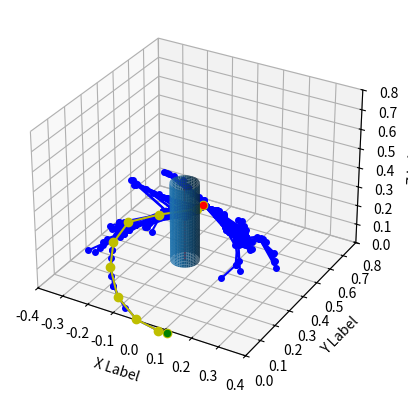

Write the Python code that produced this figure.
import matplotlib.pyplot as plt
from mpl_toolkits.mplot3d import Axes3D
import random
import math
import copy
import numpy as np
from scipy.linalg import expm
 
show_animation = True
D2R = np.pi/180

## todo: 1. path shortening  done
##       2. path smoothing
##       3. collision for all joints
##       4. knn?
 
class Node(object):
    """
    RRT Node
    joint_angle:1x5 np.array radian
    parent:int
    """
 
    def __init__(self, _joint_angle):
        self.joint_angle = _joint_angle
        self.parent = None
        self.dis = 0

class Obstacle(object):
    """
    (x,y,z): center of cylinder (m)
    r: radius (m)
    h: height (m)
    """
    def __init__(self, _pos, _r, _h):
        self.pos = _pos
        self.r = _r
        self.h = _h
 
 
class RRT(object):
    """
    Class for RRT Planning
    """
 
    def __init__(self, joint_angle_start, joint_angle_end, obstacle_list, _joint_limit):
        """
        Setting Parameter

        start:Start Position [j1,j2,j3,j4,j5] degree to radian 1x5 np.array
        joint_angle_end:Goal Position [j1,j2,j3,j4,j5] degree to radian
        obstacleList:obstacle Positions [[x,y,z,r,h],...] x,y,z center of cylinder; r radius; h height
        _joint_limit: random sampling Area [[j1_min, j1_max],[j2_min, j2_max]...] 5x2 np.array degree to radian
        """
        self.start = Node(joint_angle_start * D2R)
        self.end = Node(joint_angle_end * D2R)
        self.joint_limit = _joint_limit * D2R
        self.expandDis = 0.2
        self.goalSampleRate = 0.2
        self.maxIter = 500
        self.obstacleList = obstacle_list
        self.nodeList = [self.start]
        self.s_list = np.array([[0.0,     0.0,      0.0,    0.0, 0.0, 1.0],
                                [0.0,    -0.10457,  0.0,   -1.0, 0.0, 0.0],
                                [0.0,    -0.30457,  0.05,  -1.0, 0.0, 0.0],
                                [0.0,    -0.30457,  0.25,  -1.0, 0.0, 0.0],
                                [-0.30457, 0.0,      0.0,    0.0, 1.0, 0.0]])
        self.m_mat = np.array([[1.0, 0.0, 0.0, 0.0],
                              [0.0, 1.0, 0.0, 0.42415],
                              [0.0, 0.0, 1.0, 0.30457],
                              [0.0, 0.0, 0.0, 1.0]])
        # self.path_waitlist = []
        self.fig = plt.figure()
        self.ax = self.fig.add_subplot(111, projection='3d')
        # self.ax = plt.axes(projection='3d')
 
    def random_node(self):
        """
        :return:
        """
        joint_angle = np.random.uniform(self.joint_limit[:, 0], self.joint_limit[:, 1])
        node = Node(joint_angle)
 
        return node
    
    def joint_norm(self, node1, node2):
        return (node1.joint_angle[0] - node2.joint_angle[0]) ** 2 + \
               (node1.joint_angle[1] - node2.joint_angle[1]) ** 2 + \
               (node1.joint_angle[2] - node2.joint_angle[2]) ** 2 + \
               (node1.joint_angle[3] - node2.joint_angle[3]) ** 2 + \
               (node1.joint_angle[4] - node2.joint_angle[4]) ** 2
 
    def get_nearest_list_index(self, node_list, random_node):
        """
        :param node_list:
        :param rnd:
        :return:
        """
        # d_list = [(node.x - random_node[0]) ** 2 + (node.y - random_node[1]) ** 2 for node in node_list]
        d_list = [self.joint_norm(random_node, node) for node in node_list]
        min_index = d_list.index(min(d_list))
        return min_index
    
    # def set_nearest_parent(self, new_node):
    def add_and_adjust_tree(self, new_node, scale=1.2):
        """
        :param new_node:
        :return: parent index
        """
        min_path = (self.nodeList[new_node.parent]).dis
        new_parent = new_node.parent
        # for node in self.nodeList:
        for i, node in enumerate(self.nodeList):
            if 0.01 < self.joint_norm(new_node, node) <= scale*self.expandDis and node.dis < min_path:
                min_path = node.dis
                new_parent = i
        new_node.parent = new_parent
        new_node.dis = self.nodeList[new_parent].dis + self.joint_norm(new_node, self.nodeList[new_parent])
        self.nodeList.append(new_node)
        for i, node in enumerate(self.nodeList):
            if 0.01 < self.joint_norm(new_node, node) <= scale*self.expandDis and node.dis > new_node.dis + scale*self.expandDis:
                node.parent = len(self.nodeList)-1 
                node.dis = new_node.dis + self.joint_norm(new_node, node)
 
    def collision_check(self, new_node):

        path_point = self.FK_pox(new_node.joint_angle, self.m_mat, self.s_list)
        for obs in self.obstacleList:
            pos = obs.pos
            dz = pos[2] - path_point[2,3]
            if abs(dz) >= obs.h/2:
                return False
            dis = (pos[0] - path_point[0,3])**2 + (pos[1] - path_point[1,3])**2
            if dis >= obs.r**2:
                return False
        return True  # safe
 
    def planning(self):
        """
        Path planning
        animation: flag for animation on or off
        """
        iter = self.maxIter
        while iter:
            iter = iter - 1
            # Random Sampling
            if random.random() > self.goalSampleRate:
                rnd = self.random_node()
            else:
                rnd = self.end
 
            # Find nearest node
            min_index = self.get_nearest_list_index(self.nodeList, rnd)
            # print(min_index)
 
            # expand tree
            nearest_node = self.nodeList[min_index]

            new_node = copy.deepcopy(nearest_node)
            new_distance = self.joint_norm(rnd, nearest_node)
            new_node.joint_angle += (rnd.joint_angle - nearest_node.joint_angle)/new_distance*self.expandDis
            new_node.parent = min_index
 
            if self.collision_check(new_node):
                continue
 
            # new_parent = self.get_nearest_parent(new_node)
            # new_node.parent = new_parent
            # new_node.dis = self.nodeList[new_parent].dis+self.expandDis
            # self.nodeList.append(new_node)
            self.add_and_adjust_tree(new_node, 1.1)

            # check goal
            distance = self.joint_norm(new_node, self.end)
            if distance <= self.expandDis:
                print("Goal!!")
                break

        path_point = self.FK_pox(self.end.joint_angle, self.m_mat, self.s_list)
        path = [path_point[:3, 3]]
        last_index = len(self.nodeList) - 1
        while self.nodeList[last_index].parent is not None:
            node = self.nodeList[last_index]
            path_point = self.FK_pox(node.joint_angle, self.m_mat, self.s_list)
            path.append(path_point[:3, 3])
            last_index = node.parent
        path_point = self.FK_pox(self.start.joint_angle, self.m_mat, self.s_list)
        path.append(path_point[:3, 3])
        path = path[::-1]
        return path
 
    # def generate_cylinder(self):
    #     for obs in self.obstacleList:
    #         z = np.linspace(obs.pos[2]-obs.h/2, obs.pos[2]+obs.h/2, 50)
    #         theta = np.linspace(0, 2*np.pi, 50)
    #         theta_grid, z_grid=np.meshgrid(theta, z)
    #         x_grid = obs.r*np.cos(theta_grid) + obs.pos[0]
    #         y_grid = obs.r*np.sin(theta_grid) + obs.pos[1]

    #         self.ax.plot_surface(x_grid, y_grid, z_grid, alpha=0.5)

    def generate_cylinder(self, p0, p1, r):
        #vector in direction of axis
        v = p1 - p0
        #find magnitude of vector
        mag = np.linalg.norm(v)
        #unit vector in direction of axis
        v = v / mag
        #make some vector not in the same direction as v
        not_v = np.array([1, 0, 0])
        if (v == not_v).all():
            not_v = np.array([0, 1, 0])
        #make vector perpendicular to v
        n1 = np.cross(v, not_v)
        #normalize n1
        n1 /= np.linalg.norm(n1)
        #make unit vector perpendicular to v and n1
        n2 = np.cross(v, n1)
        #surface ranges over t from 0 to length of axis and 0 to 2*pi
        t = np.linspace(0, mag, 100)
        theta = np.linspace(0, 2 * np.pi, 100)
        #use meshgrid to make 2d arrays
        t, theta = np.meshgrid(t, theta)
        #generate coordinates for surface
        X, Y, Z = [p0[i] + v[i] * t + r * np.sin(theta) * n1[i] + r * np.cos(theta) * n2[i] for i in [0, 1, 2]]
        self.ax.plot_surface(X, Y, Z)
        #plot axis
        self.ax.plot(*zip(p0, p1), color = 'red')
    
    def draw_static(self, path):
        """
        :return:
        """
        # plt.clf()
        # Set labels for the axes
        self.ax.set_xlabel('X Label')
        self.ax.set_ylabel('Y Label')
        self.ax.set_zlabel('Z Label')
        self.ax.set_ylim([0, 0.8])
        self.ax.set_xlim([-0.4, 0.4])
        self.ax.set_zlim([0, 0.8])
        x, y, z = zip(*path)
        self.ax.scatter(x[0], y[0], z[0], c='r', marker='o')
        self.ax.scatter(x[-1], y[-1], z[-1], c='g', marker='o')
        # self.generate_cylinder()
        for obs in self.obstacleList:
            r = obs.r
            p0 = np.array([obs.pos[0],obs.pos[1],obs.pos[2]-obs.h/2])
            p1 = np.array([obs.pos[0],obs.pos[1],obs.pos[2]+obs.h/2])
            self.generate_cylinder(p0, p1, r)

        for node in self.nodeList:
            if node.parent is not None:
                parent_node = self.nodeList[node.parent]
                path_point = self.FK_pox(node.joint_angle, self.m_mat, self.s_list)
                path_point_parent = self.FK_pox(parent_node.joint_angle, self.m_mat, self.s_list)
                self.ax.plot([path_point[0,3], path_point_parent[0,3]], \
                             [path_point[1,3], path_point_parent[1,3]], \
                             [path_point[2,3], path_point_parent[2,3]], \
                              marker='o', linestyle='-', color='b', markersize=4)
                dis = (path_point[0,3] - path_point_parent[0,3])**2 + \
                      (path_point[1,3] - path_point_parent[1,3])**2 + \
                      (path_point[2,3] - path_point_parent[2,3])**2
                dis = np.sqrt(dis)
                print(dis)
                plt.pause(0.05)

        self.ax.plot(x, y, z, marker='o', linestyle='-', color='y')

        # Show the plot
        plt.show()
 
    def FK_pox(self, joint_angles, m_mat, s_lst):
        """!
        @brief      Get a  representing the pose of the desired link

                    TODO: implement this function, Calculate forward kinematics for rexarm using product of exponential
                    formulation return a 4x4 homogeneous matrix representing the pose of the desired link

        @param      joint_angles  The joint angles
                    m_mat         The M matrix
                    s_lst         List of screw vectors

        @return     a 4x4 homogeneous matrix representing the pose of the desired link
        """
        H = np.eye(4)
        links = np.shape(s_lst)[0]
        for i in range(links):
            twisted = joint_angles[i]*s_lst[i,:]
            H = H @ expm(self.hat(twisted))
        H = H @ m_mat
        return H

    def hat(self, twist):
        Vx, Vy, Vz, Wx, Wy, Wz = twist
        return np.array([[0, -Wz, Wy, Vx],
                        [Wz, 0, -Wx, Vy],
                        [-Wy, Wx, 0, Vz],
                        [0, 0, 0, 0]])

    def closestDistanceBetweenLines(self, a0,a1,b0,b1,r1,r2):
        ''' 
        Given two lines defined by numpy.array pairs (a0,a1,b0,b1)
        Return the closest points on each segment and their distance
        '''
        clampA0=True
        clampA1=True
        clampB0=True
        clampB1=True

        # Calculate denomitator
        A = a1 - a0
        B = b1 - b0
        magA = np.linalg.norm(A)
        magB = np.linalg.norm(B)
        _A = A / magA
        _B = B / magB
        cross = np.cross(_A, _B)
        denom = np.linalg.norm(cross)**2

        # If lines are parallel (denom=0) test if lines overlap.
        # If they don't overlap then there is a closest point solution.
        # If they do overlap, there are infinite closest positions, but there is a closest distance
        if not denom:
            d0 = np.dot(_A,(b0-a0))
            
            # Overlap only possible with clamping
            if clampA0 or clampA1 or clampB0 or clampB1:
                d1 = np.dot(_A,(b1-a0))
                
                # Is segment B before A?
                if d0 <= 0 >= d1:
                    if clampA0 and clampB1:
                        if np.absolute(d0) < np.absolute(d1):
                            print("result before:", np.linalg.norm(a0-b0))
                            print("limit:", min(r1,r2))
                            print(np.linalg.norm(a0-b0) > min(r1,r2))
                            return np.linalg.norm(a0-b0) > min(r1,r2)
                        print("result before:", np.linalg.norm(a0-b1))
                        print("limit:", min(r1,r2))
                        print(np.linalg.norm(a0-b1) > min(r1,r2))
                        return np.linalg.norm(a0-b1) > min(r1,r2)
                    
                # Is segment B after A?
                elif d0 >= magA <= d1:
                    if clampA1 and clampB0:
                        if np.absolute(d0) < np.absolute(d1):
                            print("result after:", np.linalg.norm(a1-b0))
                            print("limit:", min(r1,r2))
                            print(np.linalg.norm(a1-b0) > min(r1,r2))
                            return np.linalg.norm(a1-b0) > min(r1,r2)
                        print("result after:", np.linalg.norm(a1-b1))
                        print("limit:", min(r1,r2))
                        print(np.linalg.norm(a1-b1) > min(r1,r2))
                        return np.linalg.norm(a1-b1) > min(r1,r2)
                                       
            # Segments overlap, return distance between parallel segments
            print("result overlap:", np.linalg.norm(((d0*_A)+a0)-b0))
            print("limit:", r1+r2)
            print(np.linalg.norm(((d0*_A)+a0)-b0) > r1+r2)
            return np.linalg.norm(((d0*_A)+a0)-b0) > r1+r2
                 
        # Lines criss-cross: Calculate the projected closest points
        t = (b0 - a0)
        detA = np.linalg.det([t, _B, cross])
        detB = np.linalg.det([t, _A, cross])
        t0 = detA/denom
        t1 = detB/denom
        pA = a0 + (_A * t0) # Projected closest point on segment A
        pB = b0 + (_B * t1) # Projected closest point on segment B

        # Clamp projections
        if clampA0 or clampA1 or clampB0 or clampB1:
            if clampA0 and t0 < 0:
                pA = a0
            elif clampA1 and t0 > magA:
                pA = a1
            if clampB0 and t1 < 0:
                pB = b0
            elif clampB1 and t1 > magB:
                pB = b1
            # Clamp projection A
            if (clampA0 and t0 < 0) or (clampA1 and t0 > magA):
                dot = np.dot(_B,(pA-b0))
                if clampB0 and dot < 0:
                    dot = 0
                elif clampB1 and dot > magB:
                    dot = magB
                pB = b0 + (_B * dot)
            # Clamp projection B
            if (clampB0 and t1 < 0) or (clampB1 and t1 > magB):
                dot = np.dot(_A,(pB-a0))
                if clampA0 and dot < 0:
                    dot = 0
                elif clampA1 and dot > magA:
                    dot = magA
                pA = a0 + (_A * dot)
        
        if (np.linalg.norm(pA - a1) == 0 or np.linalg.norm(pA - a0) == 0):
            r1 = r1/np.sqrt(2)
        if (np.linalg.norm(pB - b1) == 0 or np.linalg.norm(pB - b0) == 0):
            r2 = r2/np.sqrt(2)
        dis = r1 + r2
        print("result overlap:", np.linalg.norm(pA-pB))
        print("limit: ", dis)
        print(np.linalg.norm(pA-pB) > dis)
        return np.linalg.norm(pA-pB) > dis

    def inverse_kinematics(self, T):
        l1 = 0.10457               
        l2 = np.sqrt(0.2**2+0.05**2) 
        l3 = 0.2                   
        l4 = 158.575/1000   
        offset = np.arctan2(0.05, 0.2) 

        p_e = T[0:3, 3]
        R_e = T[0:3, 0:3]
        a_e = R_e[0:3, 2]

        p_w = p_e - l4*a_e
        # p_w = np.array([-0.125, 0.35, 0.152])
        print(p_w)
        # theta1 = np.arctan2(p_w[1], p_w[0]) ## + np.pi/2
        theta1 = np.arctan2(-p_w[0], p_w[1])
        while (theta1 > np.pi):
            theta1 -= 2*np.pi
        while (theta1 < -np.pi):
            theta1 += 2*np.pi

        p_wx = p_w[0]
        p_wy = p_w[1]
        p_wz = p_w[2]
        r_w = np.sqrt(p_wx**2 + p_wy**2)

        # if p_wz < 20/1000:
        #     p_wz = 20/1000

        theta3 = -np.arccos((p_wx**2 + p_wy**2 + (p_wz-l1)**2 - l2**2 - l3**2)/(2*l2*l3)) ## or negative
        theta2 = np.arctan2(p_wz-l1, np.sqrt(p_wx**2 + p_wy**2)) - np.arctan2(l3*np.sin(theta3), l2 + l3*np.cos(theta3))
        # theta2 = np.arctan2((l2 + l3*np.cos(theta3))*p_wz - l3*np.sin(theta3)*r_w, (l2 + l3*np.cos(theta3))*r_w + l3*np.sin(theta3)*p_wz)
        theta3 = -np.pi/2 + offset - theta3
        # theta2 = t_offset - theta2
        theta2 = np.pi/2 - offset - theta2
        theta5 = theta1
        theta4 = np.pi/2 - theta2 - theta3

        return np.array([theta1, theta2, theta3, theta4, theta5])

 
def main():
    print("start RRT path planning")

    j1_min = -180
    j1_max = 180
    j2_min = -108
    j2_max = 113
    j3_min = -108
    j3_max = 93
    j4_min = -100
    j4_max = 123
    j5_min = -180
    j5_max = 180
    joint_limits = np.array([[j1_min, j1_max],
                            [j2_min, j2_max],
                            [j3_min, j3_max],
                            [j4_min, j4_max],
                            [j5_min, j5_max]])

 
    obstacle_list = [Obstacle((0, 0.3, 0.3), _r=0.05, _h=0.4)]
    # obstacle_list = []
 
    # Set Initial parameters
    start = np.array([0,0,0,0,0])
    goal = np.array([90,-60,100,90,0])
    rrt = RRT(start, goal, obstacle_list, joint_limits)

    path = rrt.planning()
    # print(path)

    # Draw final path
    if show_animation:
        # plt.close()
        rrt.draw_static(path)
 
 
if __name__ == '__main__':
    main()